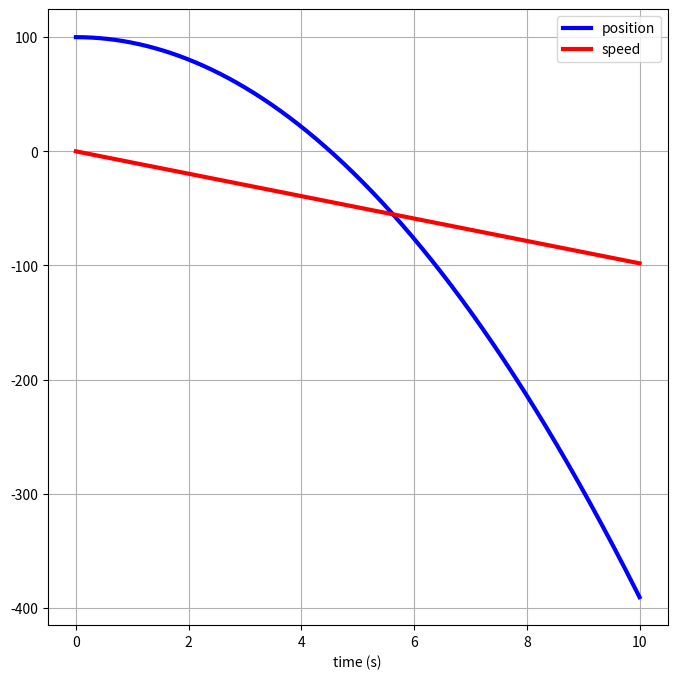
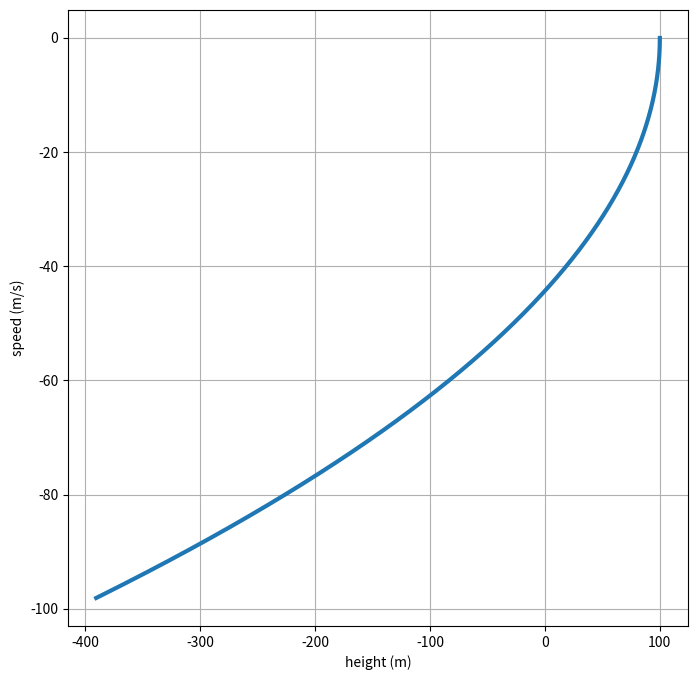

The matplotlib source for these figures, in order:
## import libreries ########
import sympy as smp
import numpy as np
from scipy.integrate import solve_ivp
import matplotlib.pyplot as plt

##### Define symbols ###### 

t, g, m = smp.symbols('t g m', positive=True)
F, a = smp.symbols('F a', real=True)

####  That is Free Fall, the aceleration and force thea have a unique component y ###

Eq = smp.Eq(F, m*a)

#### y position is a time function ####

y = smp.Function('y', real=True)
y = y(t)

#### Temporal Derivates of y #####

d1_y = smp.diff(y, t)
d2_y = smp.diff(d1_y, t)

#### Gravity in y axis ###

Fy = -m*g

Eq = Eq.subs([[F, Fy], [a, d2_y]])
print (Eq)

### First we will determine the exact solution using dsolve function #####

y_explicit = smp.dsolve(Eq, y).args[1]

print (y_explicit)

d1_y_explicit = smp.diff(y_explicit, t)
print (d1_y_explicit)

### Initial Conditions ####


t0 = 0
y0 = 100
vy0 = 0
S0 = {y.subs(t, t0):y0, d1_y.subs(t, t0):vy0}


y_explicit = smp.dsolve(Eq, y, ics=S0).args[1]
print(y_explicit)


d1_y_explicit = smp.diff(y_explicit, t)
print (d1_y_explicit)


y_exact = smp.lambdify((t, g), y_explicit, modules='numpy')
d1_y_exact = smp.lambdify((t, g), d1_y_explicit, modules='numpy')


t0 = 0
tf = 10
t_size = 1001
t = np.linspace(t0, tf, t_size)

g = 9.81


y_sol_exact = y_exact(t, g)
d1_y_sol_exact = d1_y_exact(t, g)

plt.figure(figsize=(8, 8))

plt.plot(t, y_sol_exact, lw=3, c='blue', label='position')
plt.plot(t, d1_y_sol_exact, lw=3, c='red', label='speed')

plt.xlabel('time (s)')
plt.legend()
plt.grid()
plt.show()

plt.figure(figsize=(8, 8))
plt.plot(y_sol_exact, d1_y_sol_exact, lw=3)
plt.xlabel('height (m)')
plt.ylabel('speed (m/s)')
plt.grid()
plt.show()
